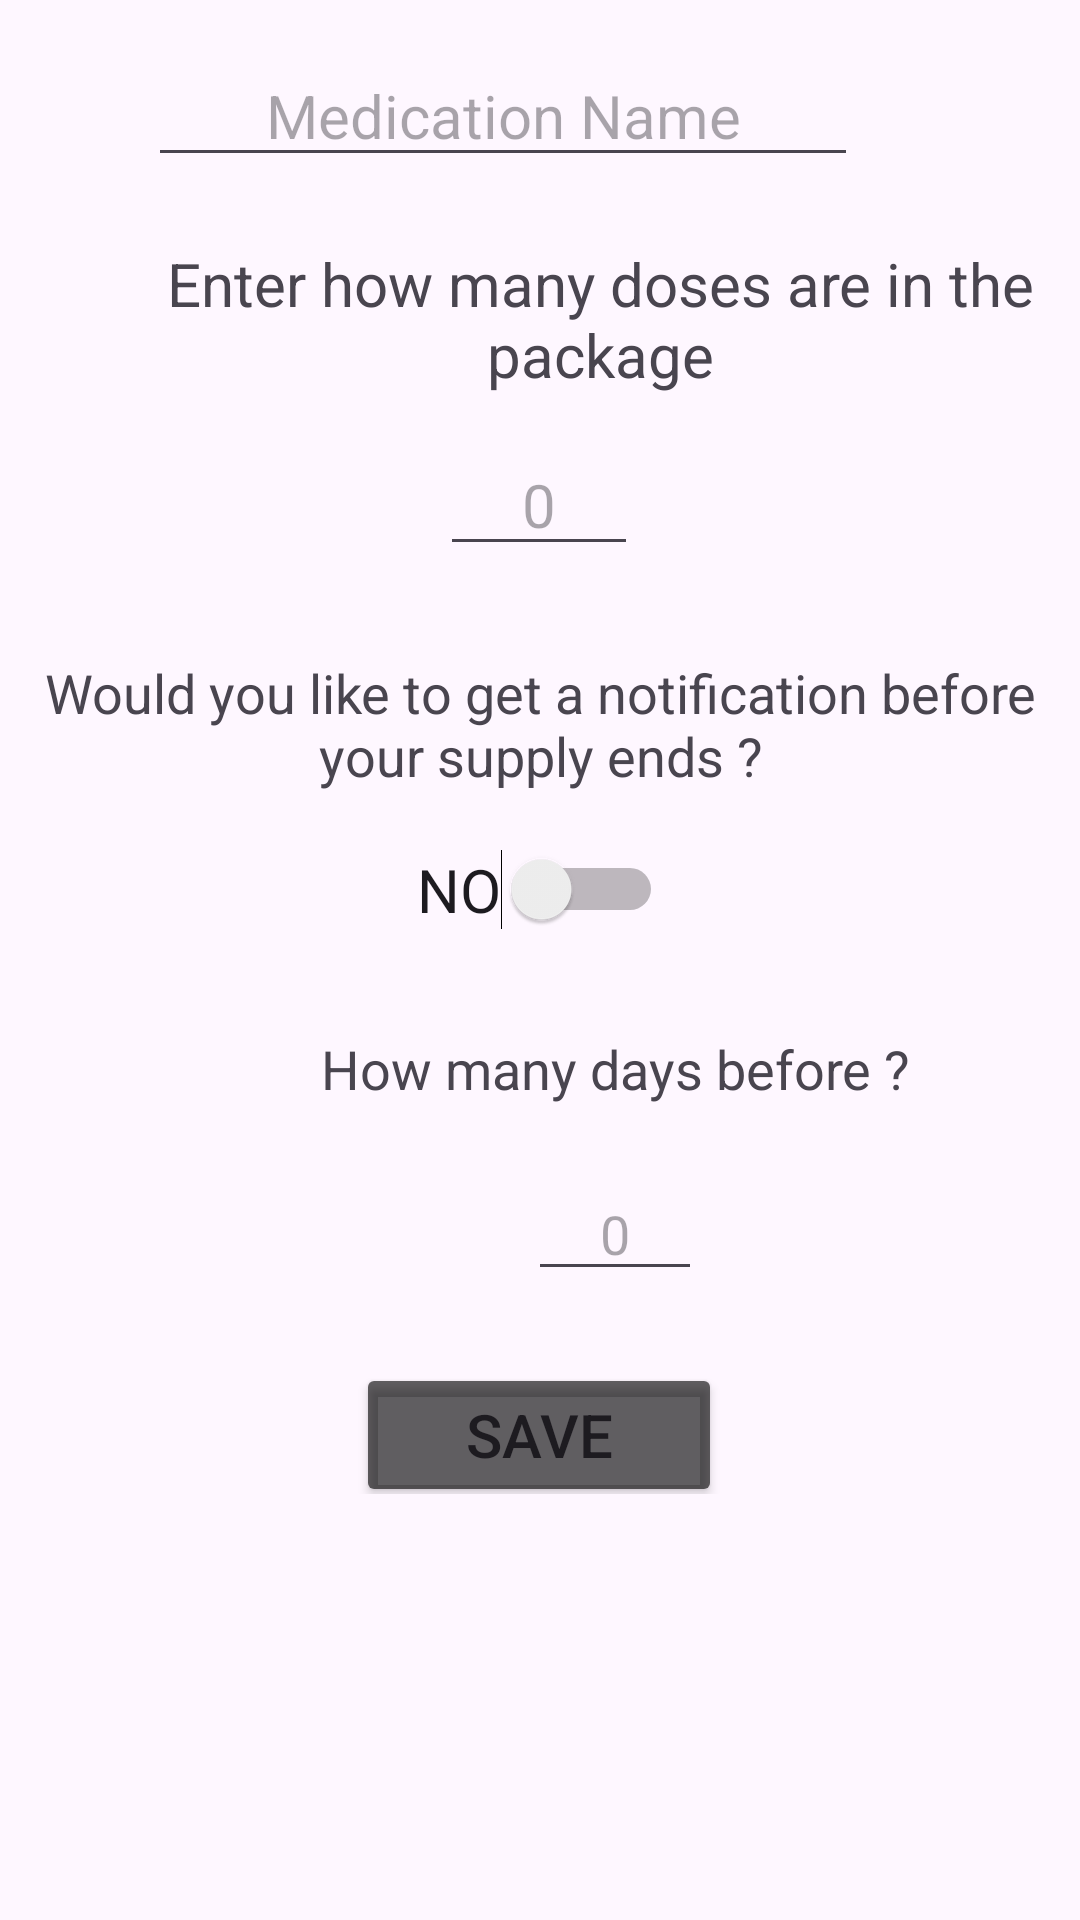

The Android layout XML behind this screen, and the referenced resources:
<!-- AndroidManifest.xml: application theme Theme.MyApplicationMAD -->
<!-- res/layout/fragment_add_new_box.xml -->
<?xml version="1.0" encoding="utf-8"?>
<FrameLayout xmlns:android="http://schemas.android.com/apk/res/android"
    xmlns:app="http://schemas.android.com/apk/res-auto"
    xmlns:tools="http://schemas.android.com/tools"
    android:id="@+id/frameLayout"
    android:layout_width="match_parent"
    android:layout_height="match_parent"
    android:focusable="true"
    tools:context=".fragments.AddNewBoxFragment">


    <androidx.constraintlayout.widget.ConstraintLayout
        android:layout_width="match_parent"
        android:layout_height="498dp"
        android:clickable="true">

        <ImageButton
            android:id="@+id/backButton"
            android:layout_width="wrap_content"
            android:layout_height="wrap_content"
            android:layout_marginStart="16dp"
            android:layout_marginTop="16dp"
            android:layout_marginBottom="60dp"
            android:background="@android:color/transparent"
            android:clickable="true"
            android:src="@drawable/baseline_keyboard_backspace_24"
            app:layout_constraintBottom_toTopOf="@+id/textView2"
            app:layout_constraintEnd_toStartOf="@+id/inputMedName"
            app:layout_constraintStart_toStartOf="parent"
            app:layout_constraintTop_toTopOf="parent" />

        <EditText
            android:id="@+id/inputDaysBefore"
            android:layout_width="58dp"
            android:layout_height="42dp"
            android:layout_marginStart="176dp"
            android:layout_marginTop="8dp"
            android:layout_marginEnd="176dp"
            android:clickable="true"
            android:ems="10"
            android:gravity="bottom|center"
            android:hint="0"
            android:inputType="number"
            app:layout_constraintBottom_toTopOf="@+id/saveButton2"
            app:layout_constraintEnd_toEndOf="parent"
            app:layout_constraintHorizontal_bias="0.0"
            app:layout_constraintStart_toStartOf="parent"
            app:layout_constraintTop_toBottomOf="@+id/textView5" />

        <Button
            android:id="@+id/saveButton2"
            android:layout_width="122dp"
            android:layout_height="48dp"
            android:layout_marginStart="144dp"
            android:layout_marginTop="24dp"
            android:layout_marginEnd="145dp"
            android:layout_marginBottom="11dp"
            android:backgroundTint="@color/button_black"
            android:clickable="true"
            android:text="SAVE"
            android:textSize="20sp"
            app:layout_constraintBottom_toBottomOf="parent"
            app:layout_constraintEnd_toEndOf="parent"
            app:layout_constraintStart_toStartOf="parent"
            app:layout_constraintTop_toBottomOf="@+id/inputDaysBefore" />

        <EditText
            android:id="@+id/inputMedName"
            android:layout_width="wrap_content"
            android:layout_height="wrap_content"
            android:layout_marginStart="47dp"
            android:layout_marginTop="30dp"
            android:layout_marginEnd="88dp"
            android:layout_marginBottom="22dp"
            android:clickable="true"
            android:ems="10"
            android:focusable="true"
            android:gravity="center"
            android:hint="Medication Name"
            android:inputType="text"
            android:textSize="20sp"
            app:layout_constraintBottom_toTopOf="@+id/textView2"
            app:layout_constraintEnd_toEndOf="parent"
            app:layout_constraintStart_toEndOf="@+id/backButton"
            app:layout_constraintTop_toTopOf="parent" />

        <EditText
            android:id="@+id/inputNumbDoses"
            android:layout_width="66dp"
            android:layout_height="42dp"
            android:layout_marginStart="168dp"
            android:layout_marginEnd="169dp"
            android:layout_marginBottom="30dp"
            android:clickable="true"
            android:ems="10"
            android:gravity="bottom|center"
            android:hint="0"
            android:inputType="number"
            android:textSize="20sp"
            app:layout_constraintBottom_toTopOf="@+id/textView8"
            app:layout_constraintEnd_toEndOf="parent"
            app:layout_constraintStart_toStartOf="parent"
            app:layout_constraintTop_toBottomOf="@+id/textView2" />

        <TextView
            android:id="@+id/textView2"
            android:layout_width="wrap_content"
            android:layout_height="wrap_content"
            android:layout_marginStart="20dp"
            android:layout_marginEnd="20dp"
            android:layout_marginBottom="15dp"
            android:gravity="center"
            android:text="Enter how many doses are in the package"
            android:textSize="20sp"
            app:layout_constraintBottom_toTopOf="@+id/inputNumbDoses"
            app:layout_constraintEnd_toEndOf="parent"
            app:layout_constraintHorizontal_bias="0.0"
            app:layout_constraintStart_toStartOf="parent"
            app:layout_constraintTop_toBottomOf="@+id/inputMedName" />

        <TextView
            android:id="@+id/textView5"
            android:layout_width="wrap_content"
            android:layout_height="wrap_content"
            android:layout_marginStart="107dp"
            android:layout_marginEnd="108dp"
            android:layout_marginBottom="12dp"
            android:text="How many days before ?"
            android:textSize="18sp"
            app:layout_constraintBottom_toTopOf="@+id/inputDaysBefore"
            app:layout_constraintEnd_toEndOf="parent"
            app:layout_constraintHorizontal_bias="0.0"
            app:layout_constraintStart_toStartOf="parent"
            app:layout_constraintTop_toBottomOf="@+id/switchIfNotifs" />

        <TextView
            android:id="@+id/textView8"
            android:layout_width="wrap_content"
            android:layout_height="wrap_content"
            android:layout_marginBottom="19dp"
            android:gravity="center"
            android:text="Would you like to get a notification before your supply ends ?"
            android:textSize="18sp"
            app:layout_constraintBottom_toTopOf="@+id/switchIfNotifs"
            app:layout_constraintEnd_toEndOf="parent"
            app:layout_constraintStart_toStartOf="parent"
            app:layout_constraintTop_toBottomOf="@+id/inputNumbDoses" />

        <Switch
            android:id="@+id/switchIfNotifs"
            android:layout_width="wrap_content"
            android:layout_height="wrap_content"
            android:layout_marginStart="168dp"
            android:layout_marginEnd="168dp"
            android:layout_marginBottom="34dp"
            android:clickable="true"
            android:text="NO"
            android:textSize="20sp"
            app:layout_constraintBottom_toTopOf="@+id/textView5"
            app:layout_constraintEnd_toEndOf="parent"
            app:layout_constraintStart_toStartOf="parent"
            app:layout_constraintTop_toBottomOf="@+id/textView8"
            tools:ignore="UseSwitchCompatOrMaterialXml" />

    </androidx.constraintlayout.widget.ConstraintLayout>

</FrameLayout>
<!-- resources referenced by this layout -->
<resources>
  <color name="button_black">#9E000000</color>
  <style name="Theme.MyApplicationMAD" parent="Base.Theme.MyApplicationMAD" />
  <style name="Base.Theme.MyApplicationMAD" parent="Theme.Material3.DayNight.NoActionBar">
          
          
      </style>
</resources>
